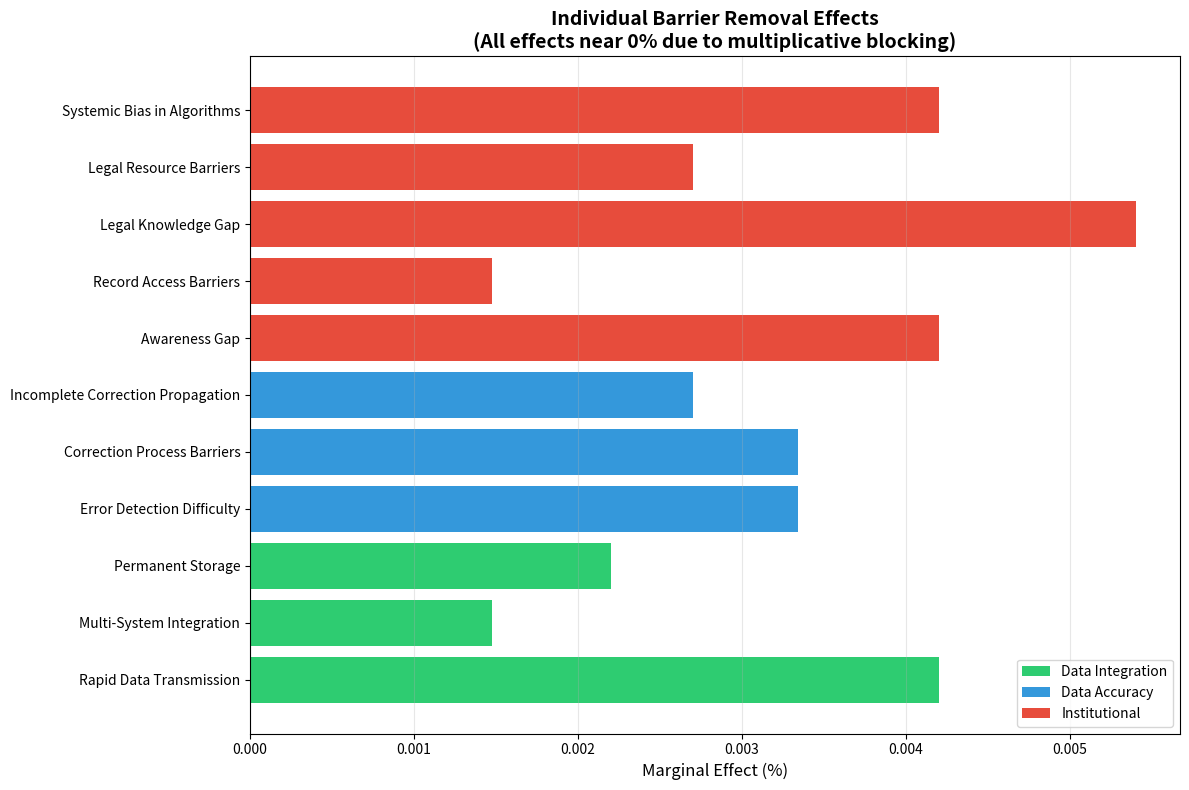
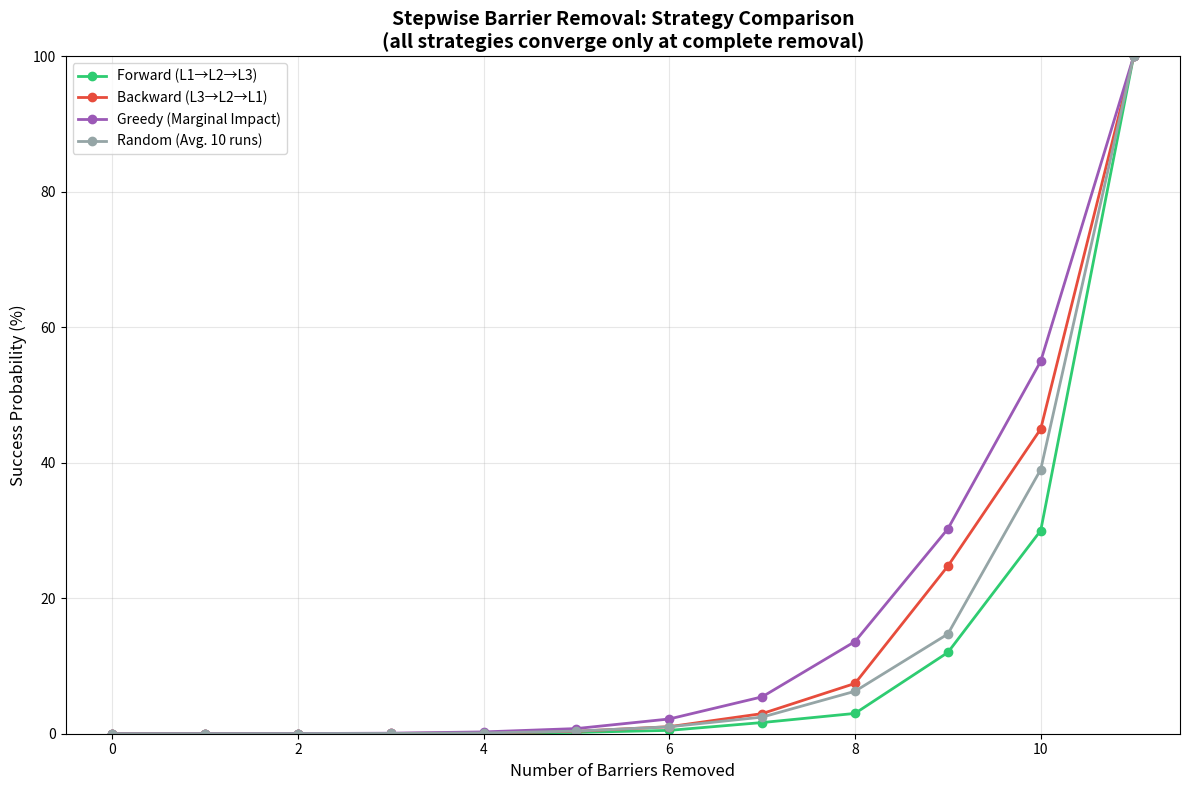
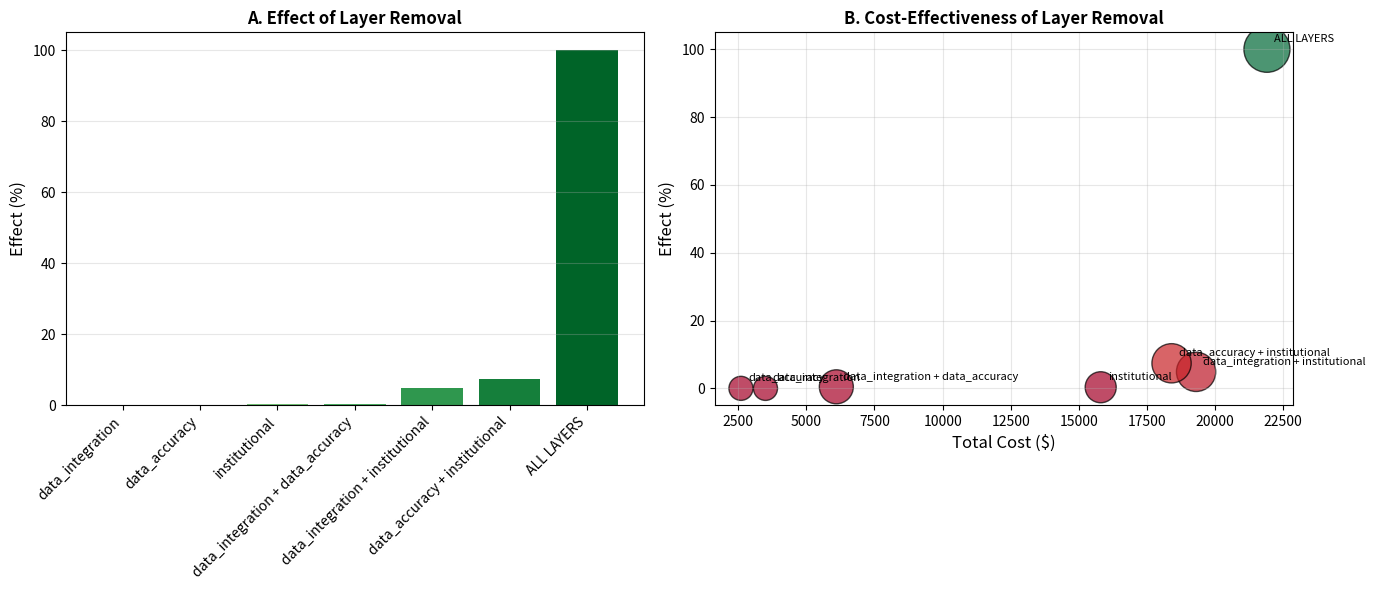
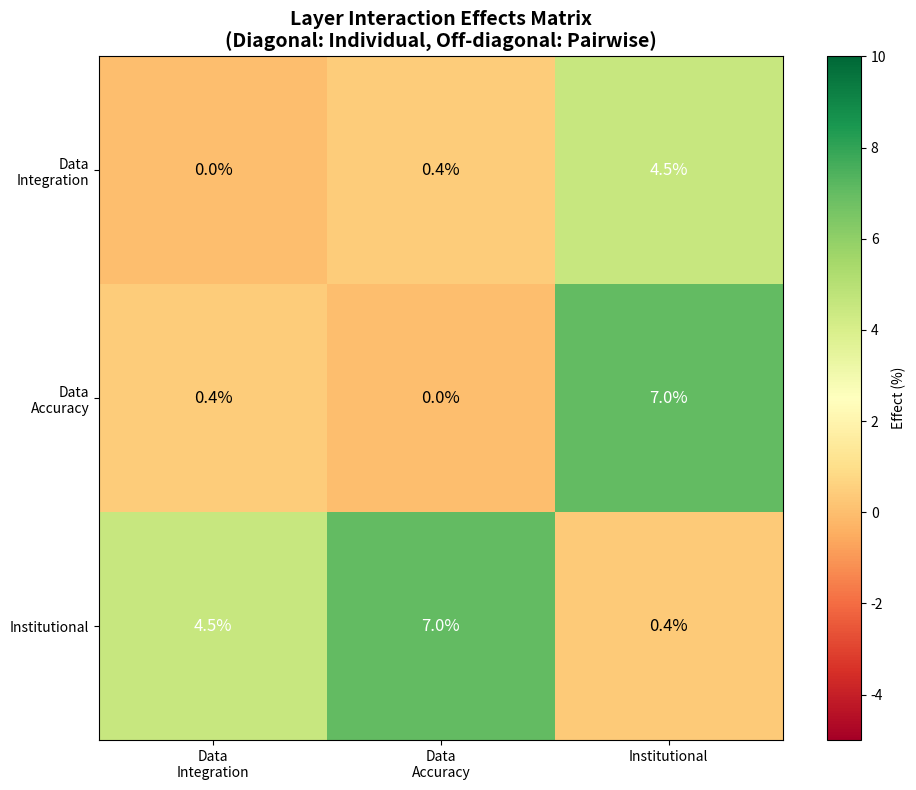
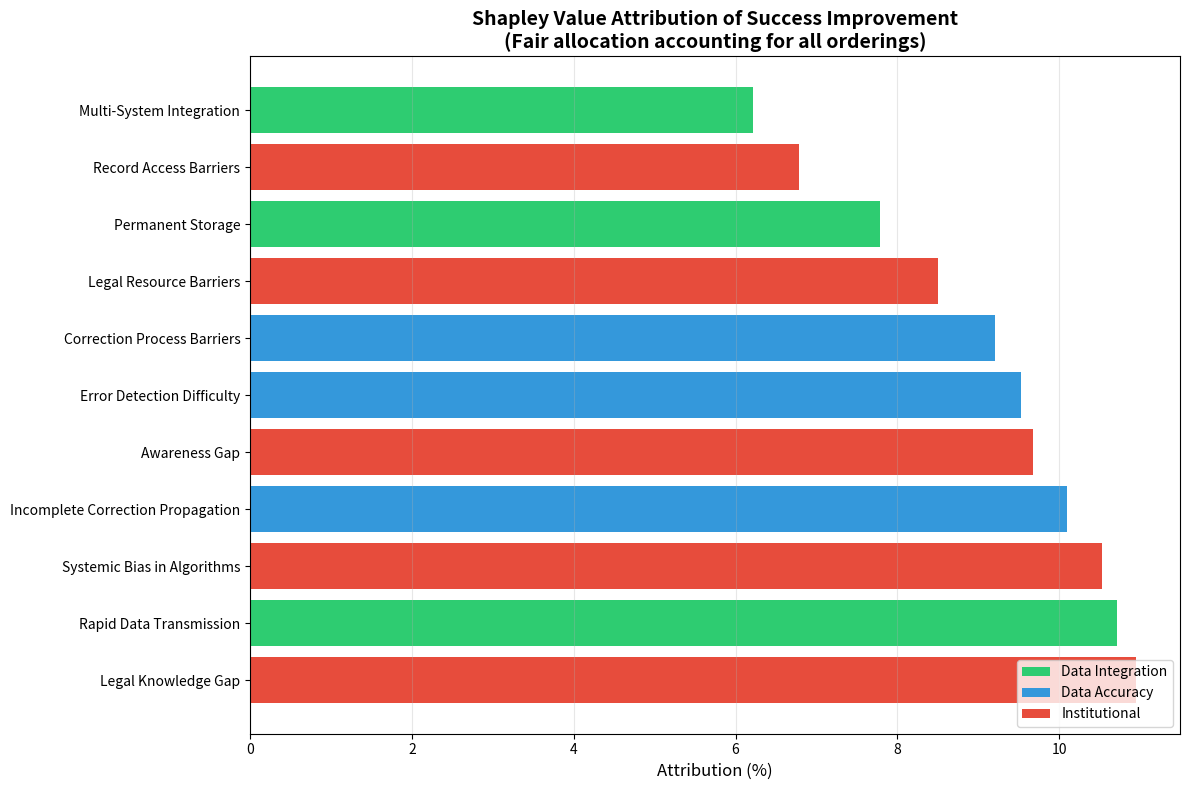

Reproduce these figures in Python, in order.
"""
BARRIER REMOVAL VISUALIZATION AND DATA EXPORT
Algorithmic Bias Epidemiology Framework

Generates publication-quality figures and CSV exports for:
1. Individual barrier removal effects
2. Stepwise cumulative removal strategies
3. Layer interaction heatmaps
4. Shapley value attribution

Author: AC Demidont, DO
Nyx Dynamics LLC
"""

import argparse
import numpy as np
import matplotlib
matplotlib.use('Agg')
import matplotlib.pyplot as plt
import pandas as pd
from dataclasses import dataclass
from typing import Dict, List, Tuple
import itertools
import math

# Default deterministic seed for all stochastic outputs (Shapley sampling,
# random stepwise-removal ordering). Overridable via --seed on the CLI.
DEFAULT_SEED = 42


@dataclass
class Barrier:
    """Individual barrier in the algorithmic bias system."""
    name: str
    layer: str  # 'data_integration', 'data_accuracy', 'institutional'
    base_probability: float  # Probability of passing this barrier
    removal_cost: float  # Estimated cost to remove ($)
    description: str


class BarrierRemovalModel:
    """
    Counterfactual barrier removal analysis.

    Models the effect of removing barriers individually, stepwise,
    and in combination to understand the synergistic structure
    of the algorithmic bias barrier system.
    """

    def __init__(self, seed: int = DEFAULT_SEED):
        self.barriers = self._define_barriers()
        self.layers = ['data_integration', 'data_accuracy', 'institutional']
        self.seed = seed
        # Single deterministic generator threaded through every stochastic step.
        self.rng = np.random.default_rng(seed)

    def _define_barriers(self) -> Dict[str, Barrier]:
        """Define the 11-barrier model."""
        return {
            # Layer 1: Data Integration Barriers
            'rapid_transmission': Barrier(
                name='Rapid Data Transmission',
                layer='data_integration',
                base_probability=0.30,
                removal_cost=500,
                description='Data spreads to CRAs within days'
            ),
            'multi_system_integration': Barrier(
                name='Multi-System Integration',
                layer='data_integration',
                base_probability=0.55,
                removal_cost=1000,
                description='Data copied across 20+ databases'
            ),
            'permanent_storage': Barrier(
                name='Permanent Storage',
                layer='data_integration',
                base_probability=0.45,
                removal_cost=2000,
                description='No automatic expiration of records'
            ),

            # Layer 2: Data Accuracy Barriers
            'error_detection': Barrier(
                name='Error Detection Difficulty',
                layer='data_accuracy',
                base_probability=0.35,
                removal_cost=300,
                description='Errors difficult to identify'
            ),
            'correction_process': Barrier(
                name='Correction Process Barriers',
                layer='data_accuracy',
                base_probability=0.35,
                removal_cost=800,
                description='Complex, slow correction procedures'
            ),
            'incomplete_propagation': Barrier(
                name='Incomplete Correction Propagation',
                layer='data_accuracy',
                base_probability=0.40,
                removal_cost=1500,
                description='Corrections not applied across systems'
            ),

            # Layer 3: Institutional Barriers
            'awareness_gap': Barrier(
                name='Awareness Gap',
                layer='institutional',
                base_probability=0.30,
                removal_cost=100,
                description='Individuals unaware of adverse data'
            ),
            'record_access': Barrier(
                name='Record Access Barriers',
                layer='institutional',
                base_probability=0.55,
                removal_cost=200,
                description='Difficulty obtaining own records'
            ),
            'legal_knowledge': Barrier(
                name='Legal Knowledge Gap',
                layer='institutional',
                base_probability=0.25,
                removal_cost=500,
                description='Not knowing legal rights/remedies'
            ),
            'legal_resources': Barrier(
                name='Legal Resource Barriers',
                layer='institutional',
                base_probability=0.40,
                removal_cost=5000,
                description='Cost of legal representation'
            ),
            'systemic_bias': Barrier(
                name='Systemic Bias in Algorithms',
                layer='institutional',
                base_probability=0.30,
                removal_cost=10000,
                description='Bias encoded in algorithm design'
            ),
        }

    def calculate_baseline_success(self) -> float:
        """
        Calculate baseline success probability with all barriers present.

        Uses multiplicative model: P(success) = Product of all barrier probabilities
        """
        prob = 1.0
        for barrier in self.barriers.values():
            prob *= barrier.base_probability
        return prob

    def calculate_success_removing_barrier(self, barrier_key: str) -> float:
        """Calculate success probability when one barrier is removed (set to 1.0)."""
        prob = 1.0
        for key, barrier in self.barriers.items():
            if key == barrier_key:
                prob *= 1.0  # Barrier removed
            else:
                prob *= barrier.base_probability
        return prob

    def calculate_success_removing_barriers(self, barrier_keys: List[str]) -> float:
        """Calculate success probability when multiple barriers are removed."""
        prob = 1.0
        for key, barrier in self.barriers.items():
            if key in barrier_keys:
                prob *= 1.0  # Barrier removed
            else:
                prob *= barrier.base_probability
        return prob

    def individual_barrier_effects(self) -> pd.DataFrame:
        """
        Calculate marginal effect of removing each barrier individually.

        Returns DataFrame with barrier effects and metadata.
        """
        baseline = self.calculate_baseline_success()

        results = []
        for key, barrier in self.barriers.items():
            new_success = self.calculate_success_removing_barrier(key)
            effect = new_success - baseline

            results.append({
                'barrier_key': key,
                'barrier_name': barrier.name,
                'layer': barrier.layer,
                'base_probability': barrier.base_probability,
                'removal_cost': barrier.removal_cost,
                'baseline_success': baseline,
                'success_after_removal': new_success,
                'marginal_effect': effect,
                'marginal_effect_pct': effect * 100,
                'cost_per_pct_improvement': barrier.removal_cost / (effect * 100) if effect > 0 else np.inf,
            })

        return pd.DataFrame(results)

    def stepwise_removal_strategies(self) -> Dict[str, pd.DataFrame]:
        """
        Calculate stepwise cumulative barrier removal for different strategies.

        Strategies:
        - forward: Layer 1 → 2 → 3
        - backward: Layer 3 → 2 → 1
        - optimal: Greedy by impact
        - random: Random order (average of 10 runs)
        """
        strategies = {}

        # Reseed so the random-order strategy is reproducible regardless of how
        # many times this method (or shapley_values) has already been called.
        self.rng = np.random.default_rng(self.seed)

        # Forward: Layer 1 → 2 → 3
        forward_order = (
            [k for k, b in self.barriers.items() if b.layer == 'data_integration'] +
            [k for k, b in self.barriers.items() if b.layer == 'data_accuracy'] +
            [k for k, b in self.barriers.items() if b.layer == 'institutional']
        )
        strategies['forward'] = self._stepwise_removal(forward_order)

        # Backward: Layer 3 → 2 → 1
        backward_order = (
            [k for k, b in self.barriers.items() if b.layer == 'institutional'] +
            [k for k, b in self.barriers.items() if b.layer == 'data_accuracy'] +
            [k for k, b in self.barriers.items() if b.layer == 'data_integration']
        )
        strategies['backward'] = self._stepwise_removal(backward_order)

        # Optimal: Greedy by impact
        strategies['optimal'] = self._greedy_removal_by_impact()

        # Random: Average of multiple runs
        random_results = []
        for _ in range(10):
            order = list(self.barriers.keys())
            self.rng.shuffle(order)
            random_results.append(self._stepwise_removal(order))

        # Average random runs
        avg_random = random_results[0].copy()
        for col in ['success_probability', 'cumulative_cost']:
            values = np.mean([r[col].values for r in random_results], axis=0)
            avg_random[col] = values
        strategies['random'] = avg_random

        return strategies

    def _stepwise_removal(self, order: List[str]) -> pd.DataFrame:
        """Calculate stepwise removal following given order."""
        results = []
        removed = []
        cumulative_cost = 0

        # Baseline (no barriers removed)
        results.append({
            'step': 0,
            'barriers_removed': 0,
            'barrier_key': 'baseline',
            'barrier_name': 'Baseline (all barriers)',
            'success_probability': self.calculate_baseline_success(),
            'cumulative_cost': 0,
        })

        for i, key in enumerate(order):
            removed.append(key)
            barrier = self.barriers[key]
            cumulative_cost += barrier.removal_cost

            results.append({
                'step': i + 1,
                'barriers_removed': i + 1,
                'barrier_key': key,
                'barrier_name': barrier.name,
                'success_probability': self.calculate_success_removing_barriers(removed),
                'cumulative_cost': cumulative_cost,
            })

        return pd.DataFrame(results)

    def _greedy_removal_by_impact(self) -> pd.DataFrame:
        """Greedy removal selecting highest impact barrier at each step."""
        results = []
        removed = []
        remaining = list(self.barriers.keys())

        # Baseline
        results.append({
            'step': 0,
            'barriers_removed': 0,
            'barrier_key': 'baseline',
            'barrier_name': 'Baseline (all barriers)',
            'success_probability': self.calculate_baseline_success(),
            'cumulative_cost': 0,
        })

        cumulative_cost = 0

        while remaining:
            # Find barrier with highest marginal impact
            best_key = None
            best_impact = -1
            current_success = self.calculate_success_removing_barriers(removed)

            for key in remaining:
                test_removed = removed + [key]
                new_success = self.calculate_success_removing_barriers(test_removed)
                impact = new_success - current_success

                if impact > best_impact:
                    best_impact = impact
                    best_key = key

            removed.append(best_key)
            remaining.remove(best_key)
            cumulative_cost += self.barriers[best_key].removal_cost

            results.append({
                'step': len(removed),
                'barriers_removed': len(removed),
                'barrier_key': best_key,
                'barrier_name': self.barriers[best_key].name,
                'success_probability': self.calculate_success_removing_barriers(removed),
                'cumulative_cost': cumulative_cost,
            })

        return pd.DataFrame(results)

    def _greedy_removal_by_cost(self) -> pd.DataFrame:
        """Greedy removal by cost-effectiveness (impact per dollar).

        DEPRECATED: Removed from manuscript analysis. Cost-effectiveness
        strategy requires well-defined cost models to be scientifically
        supportable. Retained for archival purposes only.
        """
        results = []
        removed = []
        remaining = list(self.barriers.keys())

        # Baseline
        results.append({
            'step': 0,
            'barriers_removed': 0,
            'barrier_key': 'baseline',
            'barrier_name': 'Baseline (all barriers)',
            'success_probability': self.calculate_baseline_success(),
            'cumulative_cost': 0,
        })

        cumulative_cost = 0

        while remaining:
            # Find barrier with best cost-effectiveness
            best_key = None
            best_ratio = -1
            current_success = self.calculate_success_removing_barriers(removed)

            for key in remaining:
                test_removed = removed + [key]
                new_success = self.calculate_success_removing_barriers(test_removed)
                impact = new_success - current_success
                cost = self.barriers[key].removal_cost

                ratio = impact / cost if cost > 0 else 0

                if ratio > best_ratio:
                    best_ratio = ratio
                    best_key = key

            removed.append(best_key)
            remaining.remove(best_key)
            cumulative_cost += self.barriers[best_key].removal_cost

            results.append({
                'step': len(removed),
                'barriers_removed': len(removed),
                'barrier_key': best_key,
                'barrier_name': self.barriers[best_key].name,
                'success_probability': self.calculate_success_removing_barriers(removed),
                'cumulative_cost': cumulative_cost,
            })

        return pd.DataFrame(results)

    def layer_removal_effects(self) -> pd.DataFrame:
        """Calculate effect of removing entire layers and combinations."""
        results = []

        layer_barriers = {
            layer: [k for k, b in self.barriers.items() if b.layer == layer]
            for layer in self.layers
        }

        baseline = self.calculate_baseline_success()

        # Single layers
        for layer in self.layers:
            keys = layer_barriers[layer]
            success = self.calculate_success_removing_barriers(keys)
            cost = sum(self.barriers[k].removal_cost for k in keys)

            results.append({
                'combination': layer,
                'layers_removed': 1,
                'barriers_removed': len(keys),
                'success_probability': success,
                'effect': success - baseline,
                'effect_pct': (success - baseline) * 100,
                'total_cost': cost,
            })

        # Pairs of layers
        for combo in itertools.combinations(self.layers, 2):
            keys = layer_barriers[combo[0]] + layer_barriers[combo[1]]
            success = self.calculate_success_removing_barriers(keys)
            cost = sum(self.barriers[k].removal_cost for k in keys)

            results.append({
                'combination': ' + '.join(combo),
                'layers_removed': 2,
                'barriers_removed': len(keys),
                'success_probability': success,
                'effect': success - baseline,
                'effect_pct': (success - baseline) * 100,
                'total_cost': cost,
            })

        # All three layers
        all_keys = list(self.barriers.keys())
        success = self.calculate_success_removing_barriers(all_keys)
        cost = sum(b.removal_cost for b in self.barriers.values())

        results.append({
            'combination': 'ALL LAYERS',
            'layers_removed': 3,
            'barriers_removed': len(all_keys),
            'success_probability': success,
            'effect': success - baseline,
            'effect_pct': (success - baseline) * 100,
            'total_cost': cost,
        })

        return pd.DataFrame(results)

    def interaction_effects(self) -> pd.DataFrame:
        """Calculate interaction effects between layers (synergy analysis)."""
        layer_barriers = {
            layer: [k for k, b in self.barriers.items() if b.layer == layer]
            for layer in self.layers
        }

        baseline = self.calculate_baseline_success()

        # Individual layer effects
        individual_effects = {}
        for layer in self.layers:
            keys = layer_barriers[layer]
            success = self.calculate_success_removing_barriers(keys)
            individual_effects[layer] = success - baseline

        # Pairwise effects
        pairwise_effects = {}
        for combo in itertools.combinations(self.layers, 2):
            keys = layer_barriers[combo[0]] + layer_barriers[combo[1]]
            success = self.calculate_success_removing_barriers(keys)
            joint_effect = success - baseline

            # Interaction = joint - sum of individuals
            expected = individual_effects[combo[0]] + individual_effects[combo[1]]
            interaction = joint_effect - expected

            pairwise_effects[combo] = {
                'joint_effect': joint_effect,
                'expected_additive': expected,
                'interaction': interaction,
            }

        # Three-way interaction
        all_keys = list(self.barriers.keys())
        all_success = self.calculate_success_removing_barriers(all_keys)
        all_effect = all_success - baseline

        # Expected from lower-order terms
        sum_individual = sum(individual_effects.values())
        sum_pairwise = sum(p['interaction'] for p in pairwise_effects.values())
        expected_three = sum_individual + sum_pairwise

        three_way_interaction = all_effect - expected_three

        # Build results DataFrame
        results = []

        for layer in self.layers:
            results.append({
                'type': 'individual',
                'term': layer,
                'effect': individual_effects[layer],
                'effect_pct': individual_effects[layer] * 100,
            })

        for combo, data in pairwise_effects.items():
            results.append({
                'type': 'pairwise',
                'term': ' x '.join(combo),
                'effect': data['interaction'],
                'effect_pct': data['interaction'] * 100,
            })

        results.append({
            'type': 'three-way',
            'term': ' x '.join(self.layers),
            'effect': three_way_interaction,
            'effect_pct': three_way_interaction * 100,
        })

        return pd.DataFrame(results)

    def shapley_values(self) -> pd.DataFrame:
        """
        Calculate Shapley values for barrier attribution.

        Shapley value gives the fair attribution of the total effect
        to each barrier, accounting for all possible orderings.
        """
        all_keys = list(self.barriers.keys())
        n = len(all_keys)
        baseline = self.calculate_baseline_success()
        full_effect = self.calculate_success_removing_barriers(all_keys) - baseline

        shapley = {key: 0.0 for key in all_keys}

        # Reseed so Shapley sampling is reproducible regardless of prior RNG use.
        self.rng = np.random.default_rng(self.seed)

        # For computational tractability, sample orderings
        n_samples = min(1000, math.factorial(n))

        for _ in range(n_samples):
            order = list(all_keys)
            self.rng.shuffle(order)

            removed = []
            prev_success = baseline

            for key in order:
                removed.append(key)
                new_success = self.calculate_success_removing_barriers(removed)
                marginal = new_success - prev_success
                shapley[key] += marginal / n_samples
                prev_success = new_success

        results = []
        for key, value in shapley.items():
            barrier = self.barriers[key]
            results.append({
                'barrier_key': key,
                'barrier_name': barrier.name,
                'layer': barrier.layer,
                'shapley_value': value,
                'shapley_pct': value * 100,
                'attribution_pct': (value / full_effect * 100) if full_effect > 0 else 0,
            })

        return pd.DataFrame(results).sort_values('shapley_value', ascending=False)


def generate_visualizations(model: BarrierRemovalModel, output_dir: str = '.',
                            fig_format: str = 'png', dpi: int = 300):
    """Generate all visualizations for barrier removal analysis."""
    ext = fig_format.lower()
    if ext == 'tif':
        ext = 'tiff'

    # 1. Individual barrier effects
    individual_df = model.individual_barrier_effects()

    fig, ax = plt.subplots(figsize=(12, 8))
    colors = {'data_integration': '#2ecc71', 'data_accuracy': '#3498db', 'institutional': '#e74c3c'}

    bars = ax.barh(
        range(len(individual_df)),
        individual_df['marginal_effect_pct'],
        color=[colors[l] for l in individual_df['layer']]
    )

    ax.set_yticks(range(len(individual_df)))
    ax.set_yticklabels(individual_df['barrier_name'])
    ax.set_xlabel('Marginal Effect (%)', fontsize=12)
    ax.set_title('Individual Barrier Removal Effects\n(All effects near 0% due to multiplicative blocking)',
                fontsize=14, fontweight='bold')

    # Legend
    from matplotlib.patches import Patch
    legend_elements = [
        Patch(facecolor='#2ecc71', label='Data Integration'),
        Patch(facecolor='#3498db', label='Data Accuracy'),
        Patch(facecolor='#e74c3c', label='Institutional'),
    ]
    ax.legend(handles=legend_elements, loc='lower right')
    ax.grid(True, alpha=0.3, axis='x')

    plt.tight_layout()
    plt.savefig(f'{output_dir}/individual_barrier_effects.{ext}', dpi=dpi, bbox_inches='tight')
    plt.close()

    # 2. Stepwise removal strategies
    strategies = model.stepwise_removal_strategies()

    fig, ax = plt.subplots(figsize=(12, 8))

    colors_strat = {
        'forward': '#2ecc71',
        'backward': '#e74c3c',
        'optimal': '#9b59b6',
        'random': '#95a5a6',
    }

    label_map = {
        'forward': 'Forward (L1→L2→L3)',
        'backward': 'Backward (L3→L2→L1)',
        'optimal': 'Greedy (Marginal Impact)',
        'random': 'Random (Avg. 10 runs)',
    }

    for name, df in strategies.items():
        ax.plot(df['barriers_removed'], df['success_probability'] * 100,
               'o-', label=label_map.get(name, name),
               color=colors_strat[name], linewidth=2, markersize=6)

    ax.set_xlabel('Number of Barriers Removed', fontsize=12)
    ax.set_ylabel('Success Probability (%)', fontsize=12)
    ax.set_title('Stepwise Barrier Removal: Strategy Comparison\n'
                 '(all strategies converge only at complete removal)',
                fontsize=14, fontweight='bold')
    ax.legend()
    ax.set_xlim(-0.5, 11.5)
    ax.set_ylim(0, 100)
    ax.grid(True, alpha=0.3)

    plt.tight_layout()
    plt.savefig(f'{output_dir}/stepwise_comparison.{ext}', dpi=dpi, bbox_inches='tight')
    plt.close()

    # 3. Layer removal effects
    layer_df = model.layer_removal_effects()

    fig, axes = plt.subplots(1, 2, figsize=(14, 6))

    # Panel A: Effect by layer combination
    ax = axes[0]
    bars = ax.bar(range(len(layer_df)), layer_df['effect_pct'],
                 color=plt.cm.Greens(np.linspace(0.3, 0.9, len(layer_df))))

    ax.set_xticks(range(len(layer_df)))
    ax.set_xticklabels(layer_df['combination'], rotation=45, ha='right')
    ax.set_ylabel('Effect (%)', fontsize=12)
    ax.set_title('A. Effect of Layer Removal', fontsize=12, fontweight='bold')
    ax.grid(True, alpha=0.3, axis='y')

    # Panel B: Cost-effectiveness
    ax = axes[1]
    ax.scatter(layer_df['total_cost'], layer_df['effect_pct'],
              s=layer_df['barriers_removed'] * 100,
              c=layer_df['effect_pct'], cmap='RdYlGn',
              alpha=0.7, edgecolors='black')

    for i, row in layer_df.iterrows():
        ax.annotate(row['combination'], (row['total_cost'], row['effect_pct']),
                   textcoords="offset points", xytext=(5, 5), fontsize=8)

    ax.set_xlabel('Total Cost ($)', fontsize=12)
    ax.set_ylabel('Effect (%)', fontsize=12)
    ax.set_title('B. Cost-Effectiveness of Layer Removal', fontsize=12, fontweight='bold')
    ax.grid(True, alpha=0.3)

    plt.tight_layout()
    plt.savefig(f'{output_dir}/layer_effects.{ext}', dpi=dpi, bbox_inches='tight')
    plt.close()

    # 4. Interaction heatmap
    interaction_df = model.interaction_effects()

    fig, ax = plt.subplots(figsize=(10, 8))

    # Create matrix for heatmap
    layers = model.layers
    matrix = np.zeros((3, 3))

    # Fill diagonal with individual effects
    for i, layer in enumerate(layers):
        row = interaction_df[interaction_df['term'] == layer]
        if len(row) > 0:
            matrix[i, i] = row['effect_pct'].values[0]

    # Fill off-diagonal with pairwise interactions
    for combo in itertools.combinations(range(3), 2):
        term = f'{layers[combo[0]]} x {layers[combo[1]]}'
        row = interaction_df[interaction_df['term'] == term]
        if len(row) > 0:
            matrix[combo[0], combo[1]] = row['effect_pct'].values[0]
            matrix[combo[1], combo[0]] = row['effect_pct'].values[0]

    im = ax.imshow(matrix, cmap='RdYlGn', vmin=-5, vmax=10)

    ax.set_xticks(range(3))
    ax.set_yticks(range(3))
    labels = ['Data\nIntegration', 'Data\nAccuracy', 'Institutional']
    ax.set_xticklabels(labels)
    ax.set_yticklabels(labels)

    # Add value annotations
    for i in range(3):
        for j in range(3):
            text = f'{matrix[i, j]:.1f}%'
            ax.text(j, i, text, ha='center', va='center', fontsize=12,
                   color='white' if abs(matrix[i, j]) > 3 else 'black')

    ax.set_title('Layer Interaction Effects Matrix\n(Diagonal: Individual, Off-diagonal: Pairwise)',
                fontsize=14, fontweight='bold')

    plt.colorbar(im, ax=ax, label='Effect (%)')
    plt.tight_layout()
    plt.savefig(f'{output_dir}/interaction_heatmap.{ext}', dpi=dpi, bbox_inches='tight')
    plt.close()

    # 5. Shapley values
    shapley_df = model.shapley_values()

    fig, ax = plt.subplots(figsize=(12, 8))

    colors = {'data_integration': '#2ecc71', 'data_accuracy': '#3498db', 'institutional': '#e74c3c'}
    bar_colors = [colors[l] for l in shapley_df['layer']]

    bars = ax.barh(range(len(shapley_df)), shapley_df['attribution_pct'], color=bar_colors)

    ax.set_yticks(range(len(shapley_df)))
    ax.set_yticklabels(shapley_df['barrier_name'])
    ax.set_xlabel('Attribution (%)', fontsize=12)
    ax.set_title('Shapley Value Attribution of Success Improvement\n(Fair allocation accounting for all orderings)',
                fontsize=14, fontweight='bold')

    # Legend
    legend_elements = [
        Patch(facecolor='#2ecc71', label='Data Integration'),
        Patch(facecolor='#3498db', label='Data Accuracy'),
        Patch(facecolor='#e74c3c', label='Institutional'),
    ]
    ax.legend(handles=legend_elements, loc='lower right')
    ax.grid(True, alpha=0.3, axis='x')

    plt.tight_layout()
    plt.savefig(f'{output_dir}/shapley_attribution.{ext}', dpi=dpi, bbox_inches='tight')
    plt.close()

    print(f"Visualizations saved to {output_dir}/")


def export_csv_data(model: BarrierRemovalModel, output_dir: str = '.'):
    """Export all analysis results to CSV files."""

    # 1. Individual barrier effects
    individual_df = model.individual_barrier_effects()
    individual_df.to_csv(f'{output_dir}/individual_barrier_effects.csv', index=False)

    # 2. Stepwise removal strategies
    strategies = model.stepwise_removal_strategies()
    for name, df in strategies.items():
        df.to_csv(f'{output_dir}/stepwise_{name}.csv', index=False)

    # Combined stepwise for comparison
    combined = pd.DataFrame()
    for name, df in strategies.items():
        df_copy = df[['barriers_removed', 'success_probability']].copy()
        df_copy.columns = ['barriers_removed', f'success_{name}']
        if combined.empty:
            combined = df_copy
        else:
            combined = combined.merge(df_copy, on='barriers_removed')
    combined.to_csv(f'{output_dir}/stepwise_all_strategies.csv', index=False)

    # 3. Layer removal effects
    layer_df = model.layer_removal_effects()
    layer_df.to_csv(f'{output_dir}/layer_removal_effects.csv', index=False)

    # 4. Interaction effects
    interaction_df = model.interaction_effects()
    interaction_df.to_csv(f'{output_dir}/interaction_effects.csv', index=False)

    # 5. Shapley values
    shapley_df = model.shapley_values()
    shapley_df.to_csv(f'{output_dir}/shapley_values.csv', index=False)

    # 6. Barrier definitions
    barrier_df = pd.DataFrame([
        {
            'key': k,
            'name': b.name,
            'layer': b.layer,
            'base_probability': b.base_probability,
            'removal_cost': b.removal_cost,
            'description': b.description,
        }
        for k, b in model.barriers.items()
    ])
    barrier_df.to_csv(f'{output_dir}/barrier_definitions.csv', index=False)

    print(f"CSV files exported to {output_dir}/")


def parse_args():
    parser = argparse.ArgumentParser(
        description="Barrier removal visualization and CSV export (seeded)."
    )
    parser.add_argument('--seed', type=int, default=DEFAULT_SEED,
                        help=f'Random seed for stochastic outputs (default {DEFAULT_SEED}).')
    parser.add_argument('--outdir', type=str, default='.',
                        help='Directory for figures and CSV outputs (default current dir).')
    # Accepted for CLI parity with the Makefile figure target; unused here but
    # tolerated so `make figures` can pass a common flag set to both scripts.
    parser.add_argument('--fig-format', type=str, default='png',
                        help='Figure format extension (default png).')
    parser.add_argument('--dpi', type=int, default=300,
                        help='Figure resolution in DPI (default 300).')
    return parser.parse_args()


def main():
    """Run barrier removal analysis and generate outputs."""
    args = parse_args()
    import os
    os.makedirs(args.outdir, exist_ok=True)

    print("=" * 80)
    print("BARRIER REMOVAL VISUALIZATION AND DATA EXPORT")
    print("Algorithmic Bias Epidemiology")
    print(f"seed={args.seed}  outdir={args.outdir}")
    print("=" * 80)

    model = BarrierRemovalModel(seed=args.seed)

    # Summary statistics
    baseline = model.calculate_baseline_success()
    full_success = model.calculate_success_removing_barriers(list(model.barriers.keys()))

    print(f"\nBaseline success probability: {baseline*100:.4f}%")
    print(f"Success with all barriers removed: {full_success*100:.1f}%")
    print(f"Maximum improvement possible: {(full_success - baseline)*100:.1f}%")

    # Generate outputs
    generate_visualizations(model, output_dir=args.outdir,
                            fig_format=args.fig_format, dpi=args.dpi)
    export_csv_data(model, output_dir=args.outdir)

    # Print key findings
    print("\n" + "=" * 80)
    print("KEY FINDINGS")
    print("=" * 80)

    interaction_df = model.interaction_effects()
    three_way = interaction_df[interaction_df['type'] == 'three-way']['effect_pct'].values[0]

    print(f"\n1. Three-way interaction effect: {three_way:.1f}%")
    print("   → Barrier synergy explains why piecemeal reform fails")

    shapley_df = model.shapley_values()
    top_3 = shapley_df.head(3)
    print("\n2. Top 3 barriers by Shapley attribution:")
    for _, row in top_3.iterrows():
        print(f"   - {row['barrier_name']}: {row['attribution_pct']:.1f}%")

    print("\n3. All removal strategies converge only at complete barrier removal")
    print("   → Partial reform is mathematically futile")


if __name__ == "__main__":
    main()
